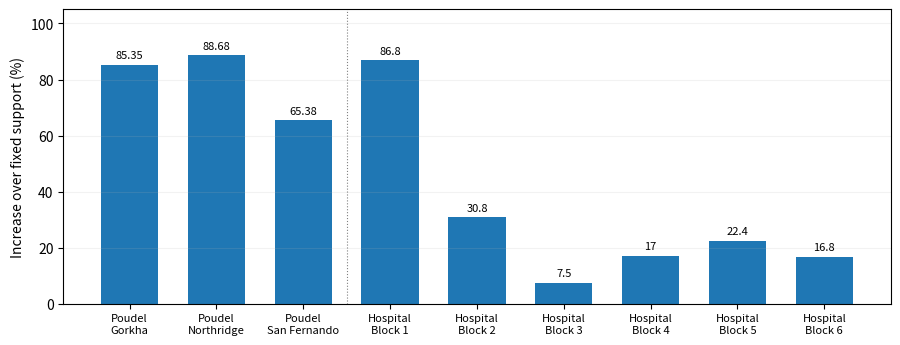

The matplotlib source for this figure: (Note: this script raises an exception after producing the figure.)
#!/usr/bin/env python3
"""Recreate Figure 4.36 from explicitly cited published and thesis results.

Poudel & Chaulagain (2024), DOI 10.1016/j.rineng.2024.102161:
reported nonlinear-soft percentages relative to fixed-base response for
Gorkha, Northridge, and San Fernando seismic records (six-model averages).
Nabin Bista, LATEX_SEQ079, Table 4.14: six block-specific percentage changes.
The other cited study (Dhakal & Chaulagain 2023) gives no numerical effect
sizes in the accessible abstract; it is deliberately NOT plotted.
The two plotted studies use different seismic analysis methods and buildings.
"""
from pathlib import Path
import matplotlib
matplotlib.use("Agg")
import matplotlib.pyplot as plt
values = [85.35, 88.68, 65.38, 86.8, 30.8, 7.5, 17.0, 22.4, 16.8]
labels = [
    "Poudel\nGorkha", "Poudel\nNorthridge", "Poudel\nSan Fernando",
    "Hospital\nBlock 1", "Hospital\nBlock 2", "Hospital\nBlock 3",
    "Hospital\nBlock 4", "Hospital\nBlock 5", "Hospital\nBlock 6",
]
fig, ax = plt.subplots(figsize=(9.0, 3.45))
ax.bar(range(len(values)), values, width=0.66)
ax.set_ylabel("Increase over fixed support (%)")
ax.set_xticks(range(len(values)))
ax.set_xticklabels(labels, fontsize=8)
ax.set_ylim(0, 105)
ax.axvline(2.5, ls=":", lw=0.8, color="0.5")
for i, value in enumerate(values):
    ax.text(i, value + 1.5, f"{value:g}", ha="center", va="bottom", fontsize=8)
ax.grid(axis="y", alpha=0.16)
fig.tight_layout(pad=0.7)
out = Path(__file__).resolve().parent / "figures/seq080/comparative_roof_displacement.pdf"
out.parent.mkdir(parents=True, exist_ok=True)
fig.savefig(out, bbox_inches="tight")
plt.close(fig)
print(out)
